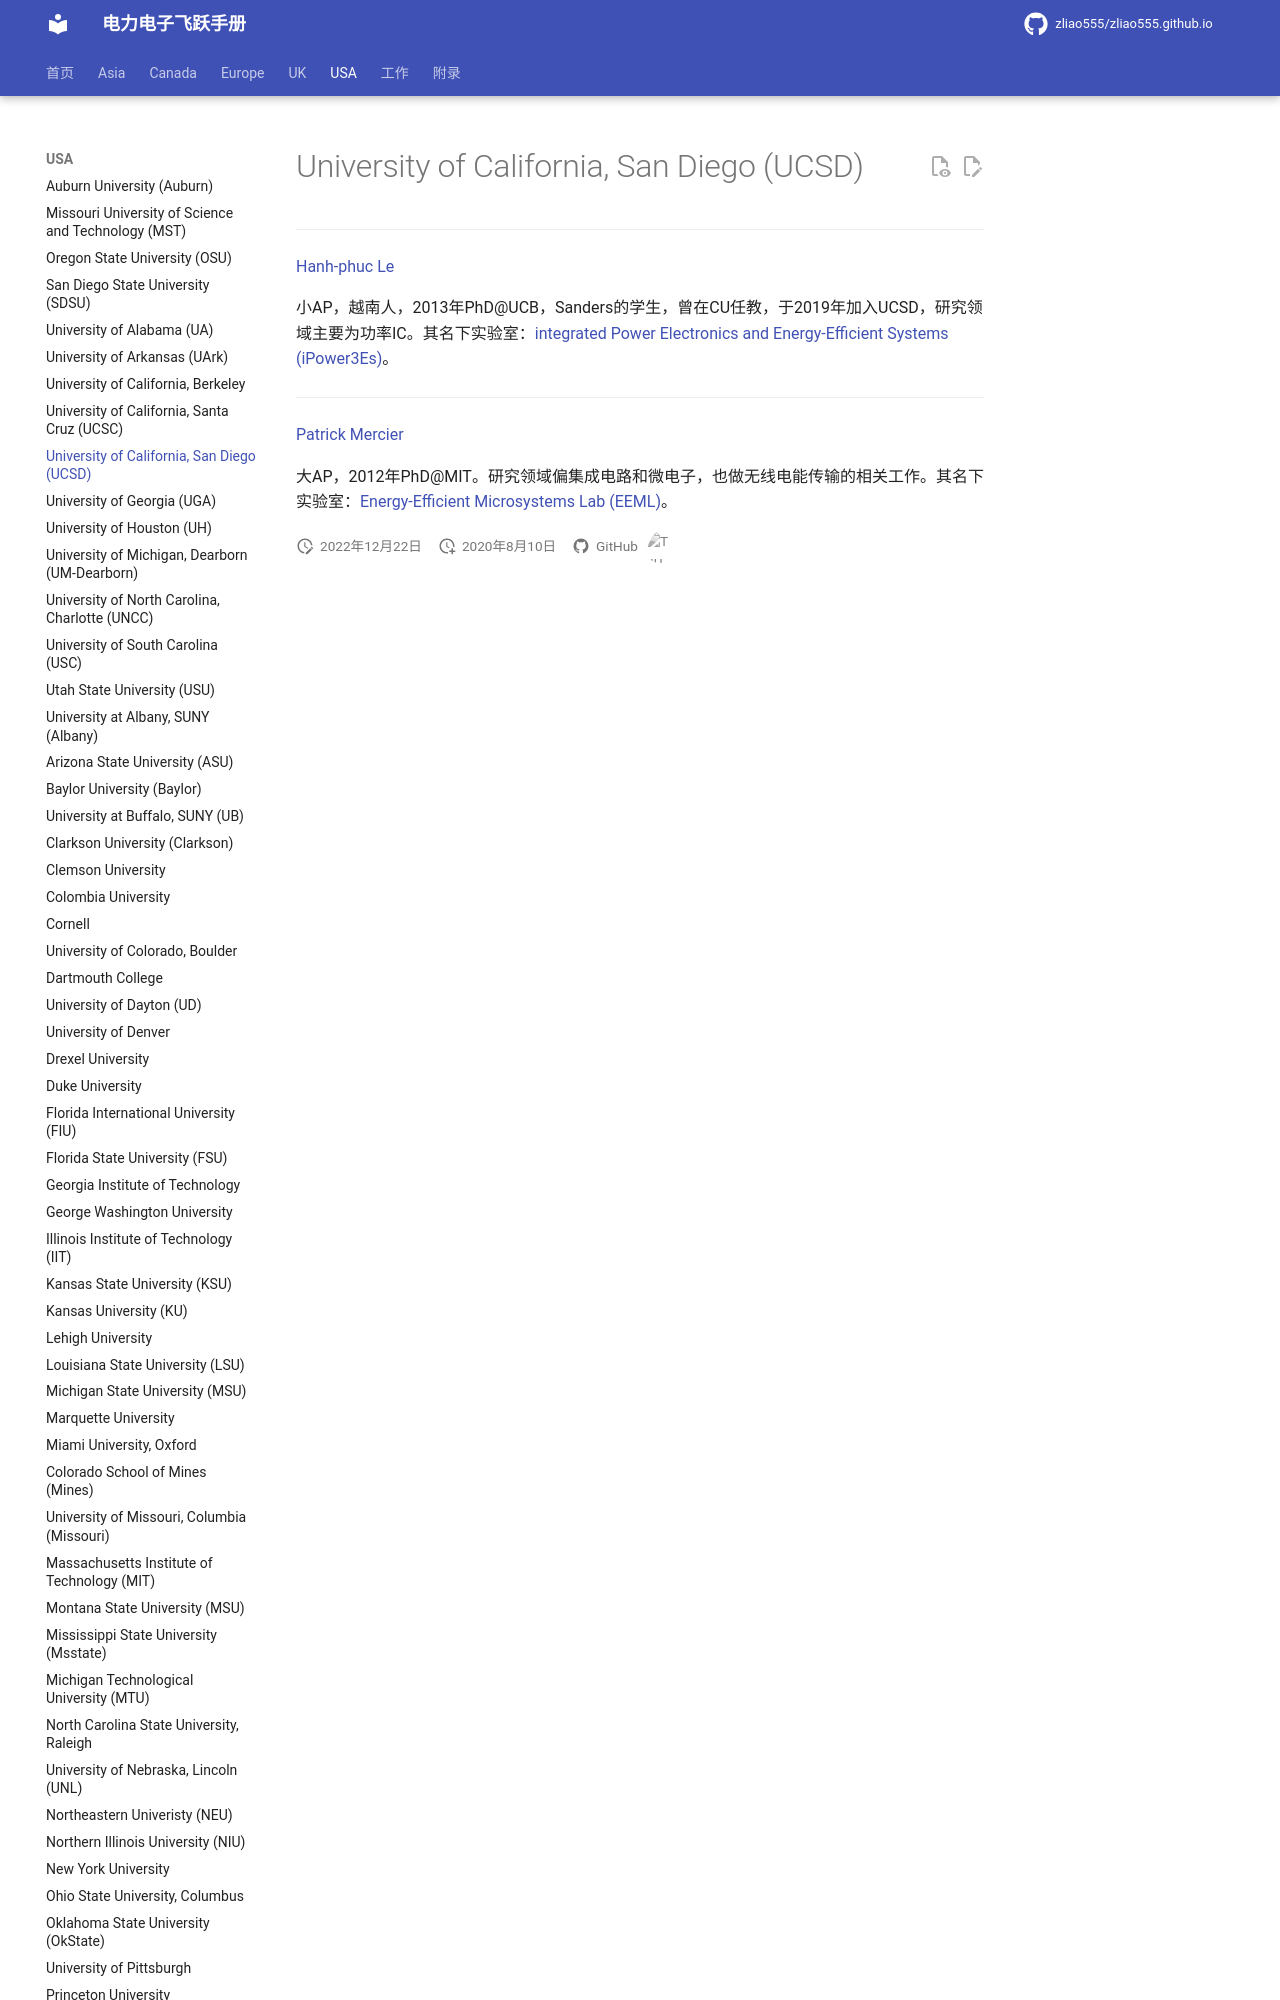

repository: zliao555/zliao555.github.io · page: USA/UCSD/index.html · generator: mkdocs

---
layout: page
title: University of California, San Diego (UCSD)
permalink: /flying-brochure/UCSD
---
# University of California, San Diego (UCSD)

---

[Hanh-phuc Le](https://profiles.ucsd.edu/hanh-phuc.le)
